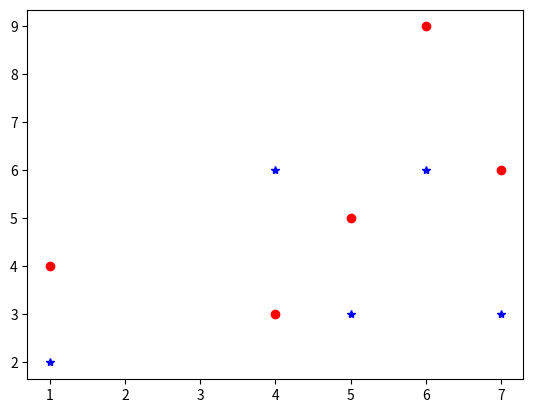

Source code (Python):
import matplotlib.pyplot as plt

x = [1,4,5,6,7]
y1 = [2,6,3,6,3]
y2 = [4,3,5,9,6]
line=plt.plot(x,y1,'b*',x,y2,'ro')
plt.show()
